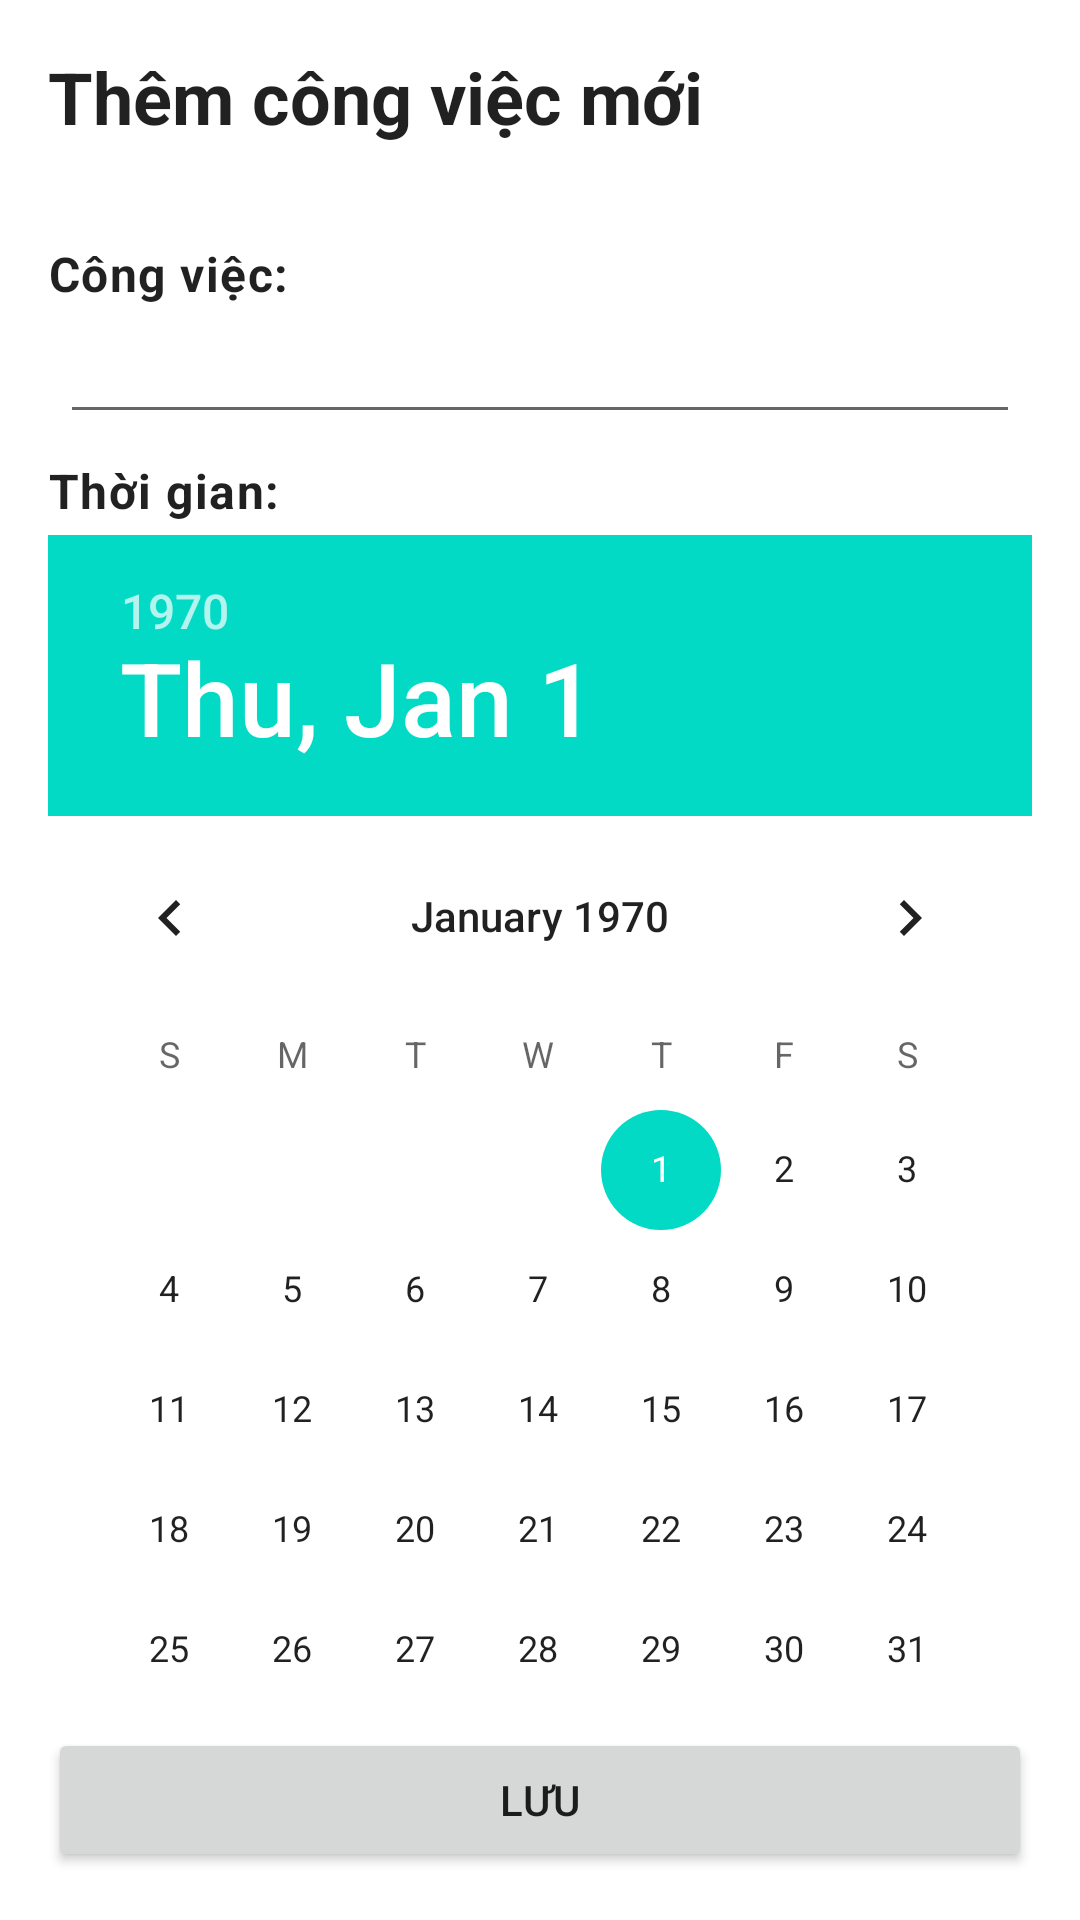

Layout XML and referenced resources for this Android screen:
<!-- AndroidManifest.xml: application theme Theme.Bai4 -->
<!-- res/layout/activity_add_job.xml -->
<?xml version="1.0" encoding="utf-8"?>
<androidx.constraintlayout.widget.ConstraintLayout xmlns:android="http://schemas.android.com/apk/res/android"
    xmlns:app="http://schemas.android.com/apk/res-auto"
    xmlns:tools="http://schemas.android.com/tools"
    android:layout_width="match_parent"
    android:layout_height="match_parent"
    android:padding="16dp"
    tools:context=".ui.AddJobActivity">

    <TextView
        android:id="@+id/tvTitle"
        android:layout_width="0dp"
        android:layout_height="wrap_content"
        android:text="@string/txtAddNewJob"
        android:textAppearance="@style/TextAppearance.MaterialComponents.Headline5"
        android:textSize="24sp"
        android:textStyle="bold"
        app:layout_constraintEnd_toEndOf="parent"
        app:layout_constraintStart_toStartOf="parent"
        app:layout_constraintTop_toTopOf="parent" />

    <TextView
        android:id="@+id/tvJobLabel"
        android:layout_width="0dp"
        android:layout_height="wrap_content"
        android:layout_marginTop="32dp"
        android:labelFor="@id/edtJob"
        android:text="@string/txtJob"
        android:textAppearance="@style/TextAppearance.MaterialComponents.Body1"
        android:textSize="16sp"
        android:textStyle="bold"
        app:layout_constraintEnd_toEndOf="parent"
        app:layout_constraintStart_toStartOf="parent"
        app:layout_constraintTop_toBottomOf="@id/tvTitle" />

    <EditText
        android:id="@+id/edtJob"
        android:layout_width="0dp"
        android:layout_height="wrap_content"
        android:layout_marginHorizontal="4dp"
        android:layout_marginTop="4dp"
        android:importantForAutofill="no"
        android:inputType="text"
        android:textAppearance="@style/TextAppearance.MaterialComponents.Body1"
        app:layout_constraintEnd_toEndOf="parent"
        app:layout_constraintStart_toStartOf="parent"
        app:layout_constraintTop_toBottomOf="@id/tvJobLabel" />

    <TextView
        android:id="@+id/tvDatetimeLabel"
        android:layout_width="0dp"
        android:layout_height="wrap_content"
        android:layout_marginTop="8dp"
        android:labelFor="@id/datePicker"
        android:text="@string/txtDate"
        android:textAppearance="@style/TextAppearance.MaterialComponents.Body1"
        android:textSize="16sp"
        android:textStyle="bold"
        app:layout_constraintEnd_toEndOf="parent"
        app:layout_constraintStart_toStartOf="parent"
        app:layout_constraintTop_toBottomOf="@id/edtJob" />

    <DatePicker
        android:id="@+id/datePicker"
        android:layout_width="wrap_content"
        android:layout_height="wrap_content"
        android:layout_marginTop="4dp"
        app:layout_constraintEnd_toEndOf="parent"
        app:layout_constraintStart_toStartOf="parent"
        app:layout_constraintTop_toBottomOf="@id/tvDatetimeLabel" />

    <Button
        android:id="@+id/btnSave"
        android:layout_width="0dp"
        android:layout_height="wrap_content"
        android:text="@string/save"
        app:layout_constraintBottom_toBottomOf="parent"
        app:layout_constraintEnd_toEndOf="parent"
        app:layout_constraintStart_toStartOf="parent" />
</androidx.constraintlayout.widget.ConstraintLayout>
<!-- resources referenced by this layout -->
<resources>
  <string name="save">Lưu</string>
  <string name="txtAddNewJob">Thêm công việc mới</string>
  <string name="txtDate">Thời gian:</string>
  <string name="txtJob">Công việc:</string>
  <style name="Theme.Bai4" parent="Base.Theme.Bai4" />
  <style name="Base.Theme.Bai4" parent="Theme.MaterialComponents.DayNight.DarkActionBar">
          
          <item name="colorPrimary">@color/purple_500</item>
          <item name="colorPrimaryVariant">@color/purple_700</item>
          <item name="colorOnPrimary">@color/white</item>
          
          <item name="colorSecondary">@color/teal_200</item>
          <item name="colorSecondaryVariant">@color/teal_700</item>
          <item name="colorOnSecondary">@color/black</item>
          
          <item name="android:statusBarColor">?attr/colorPrimaryVariant</item>
          
      </style>
  <!-- not gathered from this repository: default colours our renderer supplied (Android Studio template values) -->
  <color name="purple_500">#FF6200EE</color>
  <color name="purple_700">#FF3700B3</color>
  <color name="teal_200">#FF03DAC5</color>
  <color name="teal_700">#FF018786</color>
  <color name="black">#FF000000</color>
  <color name="white">#FFFFFFFF</color>
</resources>
